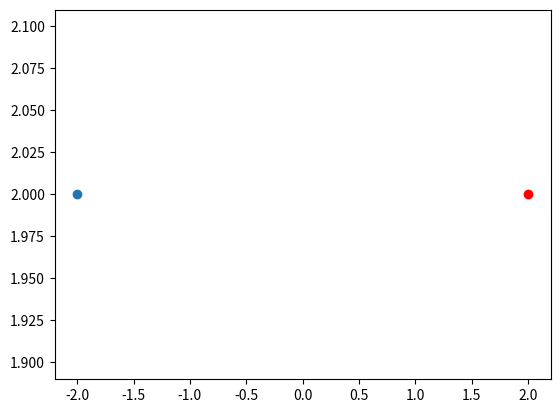

Write Python code to recreate this figure.
#Rotation by 90 deg
import matplotlib.pyplot as  plt
x = 2+2j
z = 1j
plt.scatter(x.real, x.imag, color = 'red')
c =x*z
plt.scatter(c.real, c.imag)
plt.show()